pico-8 play session: hold ← + tap ❎

[t = 1 s] hold ← ~1s, tap ❎ ~2×
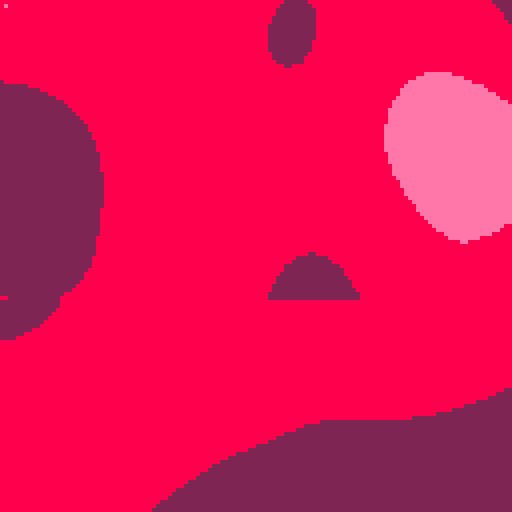
[t = 4 s] hold ← ~4s, tap ❎ ~7×
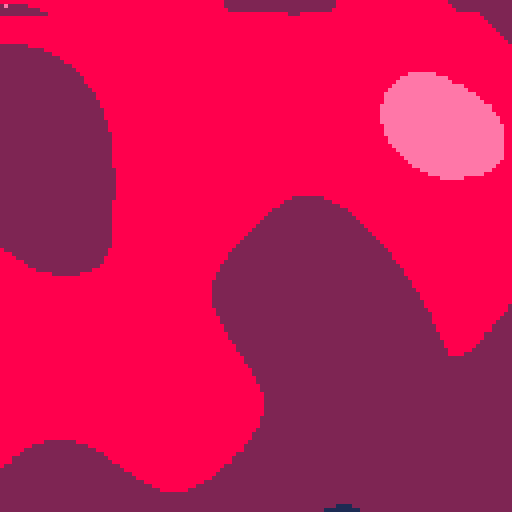
[t = 6 s] hold ← ~6s, tap ❎ ~10×
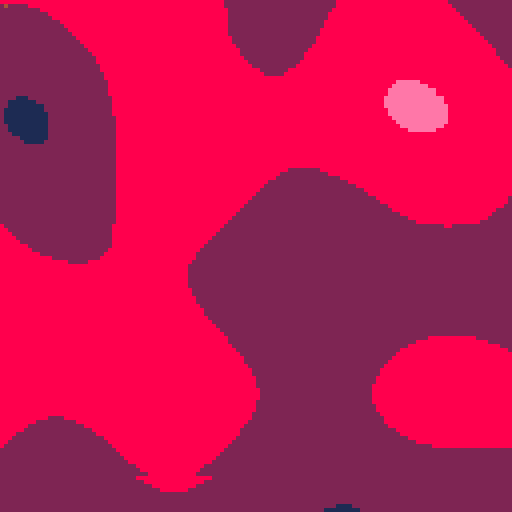
[t = 8 s] hold ← ~8s, tap ❎ ~14×
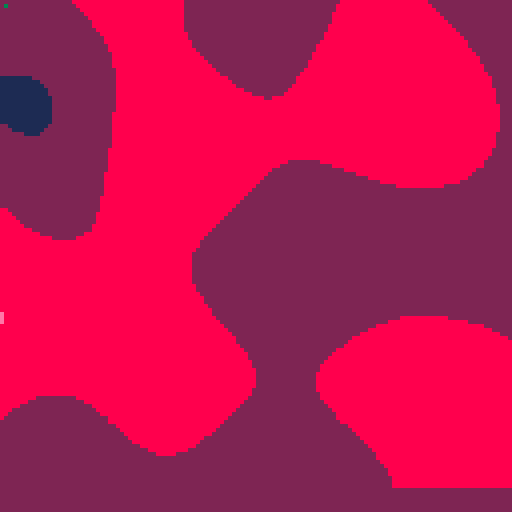

pico-8 cartridge
version 16
__lua__
seed = 52.4
phase = 2

current = 0

cur = {}
pix = {}
gentime = seed -- start off at seed value

function _init()
		cur.x = -1
		cur.y = 0
		
		for x=0,128 do
				pix[x] = {}
		end
end

function nextpix()
		cur.x += 1
		if cur.x == 128 then
				cur.x = 0
				cur.y += 1
				if cur.y == 128 then
						cur.y = 0
						gentime += 0.2
						phase += 0.1
				end
		end
end

function _update60()
		for i=0,210 do
				nextpix()
				val = noise((cur.x/128) * phase,(cur.y/128) * phase,gentime)
 			pix[cur.x][cur.y] = val
 			
					 if val < -0.5 then
					 		col = 1
					 elseif val < 0 then
					 		col = 2
					 elseif val < 0.5 then
					 		col = 8
					 else
					 		col = 14
					 end
					 
					 pset(cur.x,cur.y,col)
		end
end

function _draw()
		current += 1
		if current == 16 then
				current = 0
		end
		pset(1,1,current)
end





-- copyright (c) 2016 takashi kitao
-- released under the mit license
local _p_f={}
local _p_p={}
local _p_permutation={151,160,137,91,90,15,
  131,13,201,95,96,53,194,233,7,225,140,36,103,30,69,142,8,99,37,240,21,10,23,
  190,6,148,247,120,234,75,0,26,197,62,94,252,219,203,117,35,11,32,57,177,33,
  88,237,149,56,87,174,20,125,136,171,168,68,175,74,165,71,134,139,48,27,166,
  77,146,158,231,83,111,229,122,60,211,133,230,220,105,92,41,55,46,245,40,244,
  102,143,54,65,25,63,161,1,216,80,73,209,76,132,187,208,89,18,169,200,196,
  135,130,116,188,159,86,164,100,109,198,173,186,3,64,52,217,226,250,124,123,
  5,202,38,147,118,126,255,82,85,212,207,206,59,227,47,16,58,17,182,189,28,42,
  223,183,170,213,119,248,152,2,44,154,163,70,221,153,101,155,167,43,172,9,
  129,22,39,253,19,98,108,110,79,113,224,232,178,185,112,104,218,246,97,228,
  251,34,242,193,238,210,144,12,191,179,162,241,81,51,145,235,249,14,239,107,
  49,192,214,31,181,199,106,157,184,84,204,176,115,121,50,45,127,4,150,254,
  138,236,205,93,222,114,67,29,24,72,243,141,128,195,78,66,215,61,156,180
}

for i=0,255 do
  local t=shr(i,8)
  _p_f[t]=t*t*t*(t*(t*6-15)+10)

  _p_p[i]=_p_permutation[i+1]
  _p_p[256+i]=_p_permutation[i+1]
end

local function _p_lerp(t,a,b)
  return a+t*(b-a)
end

local function _p_grad(hash,x,y,z)
  local h=band(hash,15)
  local u,v,r

  if h<8 then u=x else u=y end
  if h<4 then v=y elseif h==12 or h==14 then v=x else v=z end
  if band(h,1)==0 then r=u else r=-u end
  if band(h,2)==0 then r=r+v else r=r-v end

  return r
end

function noise(x, y, z)
  y=y or 0
  z=z or 0

  local xi=band(x,255)
  local yi=band(y,255)
  local zi=band(z,255)

  x=band(x,0x0.ff)
  y=band(y,0x0.ff)
  z=band(z,0x0.ff)

  local u=_p_f[x]
  local v=_p_f[y]
  local w=_p_f[z]

  local a =_p_p[xi  ]+yi
  local aa=_p_p[a   ]+zi
  local ab=_p_p[a+1 ]+zi
  local b =_p_p[xi+1]+yi
  local ba=_p_p[b   ]+zi
  local bb=_p_p[b+1 ]+zi

  return _p_lerp(w,_p_lerp(v,_p_lerp(u,_p_grad(_p_p[aa  ],x  ,y  ,z  ),
                                       _p_grad(_p_p[ba  ],x-1,y  ,z  )),
                             _p_lerp(u,_p_grad(_p_p[ab  ],x  ,y-1,z  ),
                                       _p_grad(_p_p[bb  ],x-1,y-1,z  ))),
                   _p_lerp(v,_p_lerp(u,_p_grad(_p_p[aa+1],x  ,y  ,z-1),
                                       _p_grad(_p_p[ba+1],x-1,y  ,z-1)),
                             _p_lerp(u,_p_grad(_p_p[ab+1],x  ,y-1,z-1),
                                       _p_grad(_p_p[bb+1],x-1,y-1,z-1))))
end
